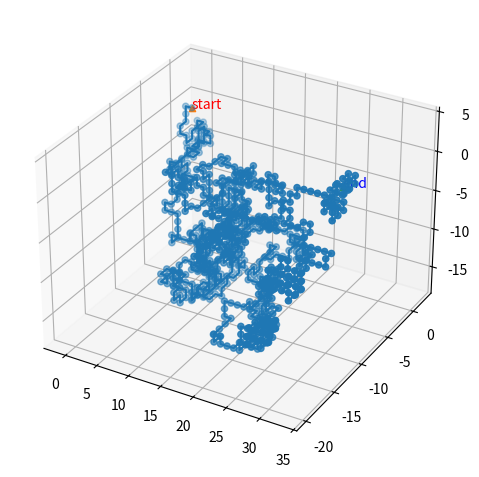
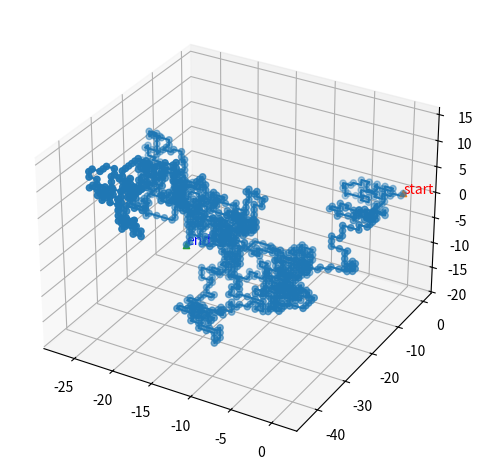

Write the Python code that produced these figures, in order.
import matplotlib.pyplot as plt
import numpy as np
import random
import sys
from mpl_toolkits.mplot3d import Axes3D


class MonteCarlo:
    def __init__(self, seed=None, n=2):
        '''
        position as [x,y] while x,y are lists
        '''

        self.n = n
        if seed == None:
            random.seed(seed)
        else:
            self.seed = seed
        self.upperlimit = 0
        if self.n == 3:
            self.pos_trace = [[0, 0, 0]]
            self.directions = [
                [-1, 0, 0],
                [1, 0, 0],
                [0, -1, 0],
                [0, 1, 0],
                [0, 0, -1],
                [0, 0, 1]
            ]
        elif self.n == 2:
            self.pos_trace = [[0, 0]]
            self.directions = [
                [-1, 0],
                [1, 0],
                [0, -1],
                [0, 1],
            ]

    def arraying(self):
        self.pos_trace = np.array(self.pos_trace).T

    def stepOnLattice(self, n):
        if self.n == 3:
            for _ in range(n):
                x1, y1, z1 = random.choice(self.directions)
                x0, y0, z0 = self.pos_trace[-1]
                self.pos_trace.append([x0+x1, y0+y1, z0+z1])
        elif self.n == 2:
            for _ in range(n):
                x1, y1 = random.choice(self.directions)
                x0, y0 = self.pos_trace[-1]
                self.pos_trace.append([x0+x1, y0+y1])

    def stepOnLatticeSAW(self, moves):
        if self.n == 2:
            for _ in range(moves):
                x0, y0 = self.pos_trace[-1]
                c = 0
                for i in self.directions:
                    if [i[0]+x0, i[1]+y0] in self.pos_trace:
                        c += 1
                if c == 4:
                    self.upperlimit = _
                    break
                contains = True
                while contains:
                    x1, y1 = random.choice(self.directions)
                    x0, y0 = self.pos_trace[-1]
                    next_pos = [x0+x1, y0+y1]

                    if next_pos in self.pos_trace:
                        contains = True
                    else:
                        contains = False
                        self.pos_trace.append(next_pos)
        if self.n == 3:
            for _ in range(moves):
                x0, y0, z0 = self.pos_trace[-1]
                c = 0
                for i in self.directions:
                    if [i[0]+x0, i[1]+y0, i[2]+z0] in self.pos_trace:
                        c += 1
                if c == 6:
                    self.upperlimit = _
                    break
                contains = True
                while contains:
                    x1, y1, z1 = random.choice(self.directions)
                    x0, y0, z0 = self.pos_trace[-1]
                    next_pos = [x0+x1, y0+y1, z0+z1]

                    if next_pos in self.pos_trace:
                        contains = True
                    else:
                        contains = False
                        self.pos_trace.append(next_pos)
        self.start = self.pos_trace[0]
        self.end = self.pos_trace[-1]

    def pivot(self, tries=1):
        '''
        2d:
        step 1:
            randomly choose pivot somewhere on the walk
        step 2:
            choose one lattice symmetry on the pivot 6-1 possibilities at first
        step 3:
            try to apply the new symmetry
        repeat from step 1
        '''
        pass

    def plot(self):
        self.arraying()
        if self.n == 2:
            plt.plot(self.pos_trace[0], self.pos_trace[1])
            plt.plot(self.pos_trace[0], self.pos_trace[1], '.')
            plt.plot(*self.start, 'r.', markersize=13, label='start')
            plt.plot(*self.end, 'b.', markersize=13, label='end')
            plt.gca().set_aspect('equal', adjustable='box')
            plt.legend()
        elif self.n == 3:
            fig = plt.figure()
            ax = fig.add_subplot(111, projection='3d')
            ax.scatter(*self.pos_trace)
            ax.plot(*self.pos_trace)
            ax.scatter(*self.start, marker='^')
            ax.text(*self.start, 'start', color='red')
            ax.scatter(*self.end, marker='^')
            ax.text(*self.end, 'end', color='blue')
            plt.tight_layout()
        plt.show()


def sandbox(n):
    if False:
        current_max = 0
        current_maxSeed = 0
        for i in range(100000):
            random.seed(i)
            P = MonteCarlo(n=n, seed=i)
            P.stepOnLatticeSAW(1000)
            if P.upperlimit > current_max:
                current_max = P.upperlimit
                current_maxSeed = P.seed
                print(
                    f'biggest maze with n = {current_max} with seed {current_maxSeed}')

    # for 2D is seed = 6845 with 503 nodes
    # for 3D is seed = 327 with 986 nodes
    else:
        if n == 2:
            seed = 6845
        elif n == 3:
            seed = 327

        P = MonteCarlo(n=n, seed=seed)
        P.stepOnLatticeSAW(moves=1000)
        P.plot()
        print(list(P.pos_trace[0]))
        print(list(P.pos_trace[1]))
        print(list(P.pos_trace[2]))


sandbox(n=3)

P = MonteCarlo(n=3, seed=None)
P.stepOnLatticeSAW(moves=1000)
P.plot()


def Aufgabe():

    def getAbstand(p1, p2):
        k = 0
        for i, j in zip(p1, p2):
            k += (i-j)**2
        return np.sqrt(k)

    dicts = {}
    for j in range(10):
        #P = MonteCarlo(n=3, seed=327)
        P = MonteCarlo(n=3, seed=j)
        P.stepOnLatticeSAW(moves=1000)
        start = P.start

        number_of_nodes = []
        abstand_start_end = []

        for index, value in enumerate(P.pos_trace):
            number_of_nodes.append(index)
            abstand_start_end.append(getAbstand(start, value))

        # print(number_of_nodes)
        # print(abstand_start_end)
        #plt.plot(number_of_nodes, abstand_start_end, '.')

    k = [np.mean(l) for l in abstand_start_end]
    plt.plot(number_of_nodes, k, '.')

    plt.ylabel('<Ree^2>')
    plt.xlabel('N')
    plt.show()


# Aufgabe()
